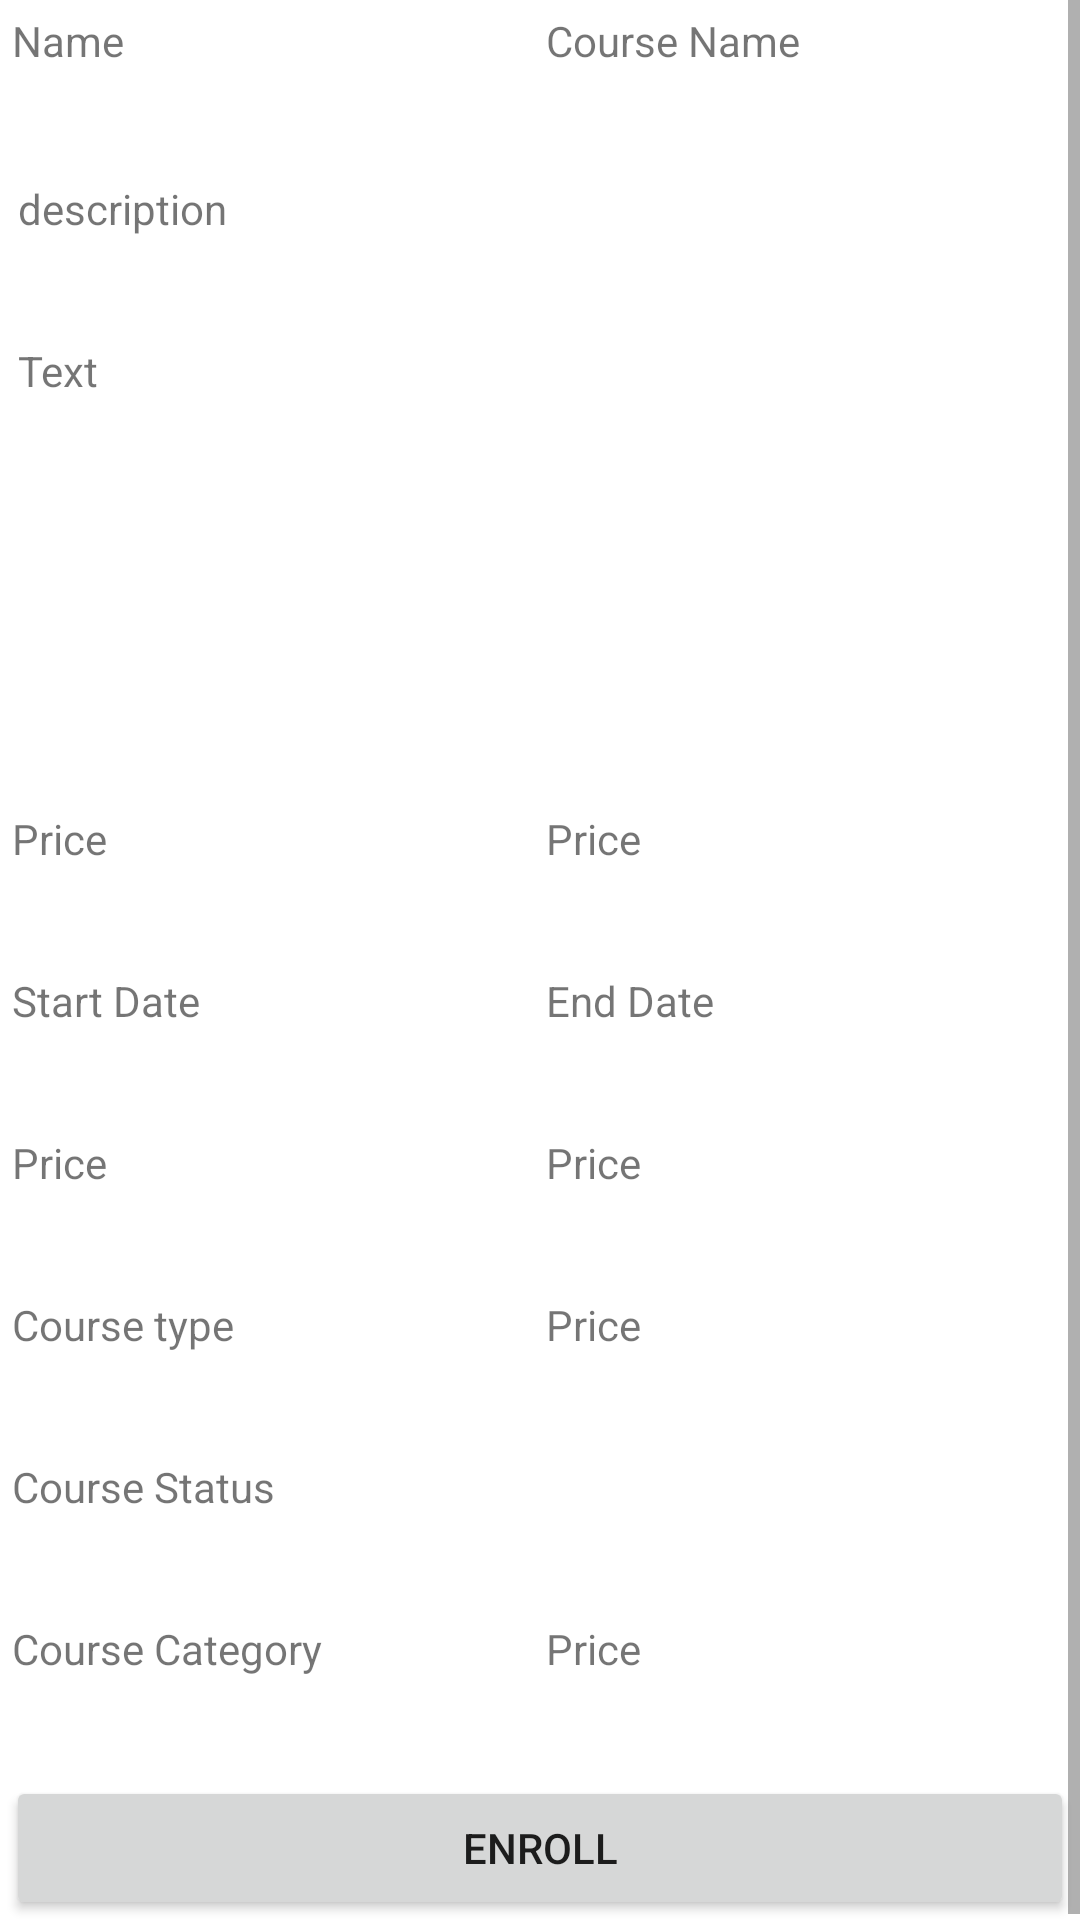

Produce the Android XML layout that renders to this screen, including the resource entries it uses.
<!-- AndroidManifest.xml: application theme Theme.TutorApp -->
<!-- res/layout/activity_course_details.xml -->
<?xml version="1.0" encoding="utf-8"?>
<ScrollView xmlns:android="http://schemas.android.com/apk/res/android"
    android:layout_width="match_parent"
    android:layout_height="match_parent">

    <LinearLayout
        android:layout_width="match_parent"
        android:layout_height="match_parent"
        android:orientation="vertical"
        android:padding="2dp">

        <LinearLayout
            android:layout_width="match_parent"
            android:layout_height="wrap_content"
            android:layout_weight="1"
            android:orientation="horizontal">

            <TextView
                android:id="@+id/textView"
                android:layout_width="match_parent"
                android:layout_height="50dp"
                android:layout_margin="2dp"
                android:layout_weight="1"
                android:text="Name" />

            <TextView
                android:id="@+id/tv_name"
                android:layout_width="match_parent"
                android:layout_height="50dp"
                android:layout_margin="2dp"
                android:layout_weight="1"
                android:text="Course Name" />
        </LinearLayout>

        <LinearLayout
            android:layout_width="match_parent"
            android:layout_height="wrap_content"
            android:layout_weight="1"
            android:orientation="vertical"
            android:padding="2dp">

            <TextView
                android:id="@+id/textView3"
                android:layout_width="match_parent"
                android:layout_height="50dp"
                android:layout_margin="2dp"
                android:text="description" />

            <TextView
                android:id="@+id/tv_desc"
                android:layout_width="match_parent"
                android:layout_height="150dp"
                android:layout_margin="2dp"
                android:text="Text" />
        </LinearLayout>

        <LinearLayout
            android:layout_width="match_parent"
            android:layout_height="wrap_content"
            android:layout_weight="1"
            android:orientation="horizontal">

            <TextView
                android:id="@+id/tv_price"
                android:layout_width="match_parent"
                android:layout_height="50dp"
                android:layout_margin="2dp"
                android:layout_weight="1"
                android:text="Price" />

            <TextView
                android:id="@+id/tv_price_value"
                android:layout_width="match_parent"
                android:layout_height="50dp"
                android:layout_margin="2dp"
                android:layout_weight="1"
                android:text="Price" />
        </LinearLayout>

        <LinearLayout
            android:layout_width="match_parent"
            android:layout_height="match_parent"
            android:orientation="horizontal"
            android:weightSum="2">

            <LinearLayout
                android:layout_width="match_parent"
                android:layout_height="wrap_content"
                android:layout_weight="1"
                android:orientation="vertical">

                <TextView
                    android:id="@+id/tv_start_date"
                    android:layout_width="match_parent"
                    android:layout_height="50dp"
                    android:layout_margin="2dp"
                    android:layout_weight="1"
                    android:text="Start Date" />

                <TextView
                    android:id="@+id/tv_start_value"
                    android:layout_width="match_parent"
                    android:layout_height="50dp"
                    android:layout_margin="2dp"
                    android:layout_weight="1"
                    android:text="Price" />
            </LinearLayout>

            <LinearLayout
                android:layout_width="match_parent"
                android:layout_height="wrap_content"
                android:layout_weight="1"
                android:orientation="vertical">

                <TextView
                    android:id="@+id/tv_end_date"
                    android:layout_width="match_parent"
                    android:layout_height="50dp"
                    android:layout_margin="2dp"
                    android:layout_weight="1"
                    android:text="End Date" />

                <TextView
                    android:id="@+id/tv_end_value"
                    android:layout_width="match_parent"
                    android:layout_height="50dp"
                    android:layout_margin="2dp"
                    android:layout_weight="1"
                    android:text="Price" />
            </LinearLayout>
        </LinearLayout>

        <LinearLayout
            android:layout_width="match_parent"
            android:layout_height="wrap_content"
            android:layout_weight="1">

            <TextView
                android:id="@+id/tv_course_type"
                android:layout_width="match_parent"
                android:layout_height="50dp"
                android:layout_margin="2dp"
                android:layout_weight="1"
                android:text="Course type" />

            <TextView
                android:id="@+id/tv_type_value"
                android:layout_width="match_parent"
                android:layout_height="50dp"
                android:layout_margin="2dp"
                android:layout_weight="1"
                android:text="Price" />
        </LinearLayout>

        <LinearLayout
            android:layout_width="match_parent"
            android:layout_height="wrap_content"
            android:layout_weight="1">

            <TextView
                android:id="@+id/tv_status"
                android:layout_width="match_parent"
                android:layout_height="50dp"
                android:layout_margin="2dp"
                android:layout_weight="1"
                android:text="Course Status" />

            <TextView
                android:id="@+id/tv_status_value"
                android:layout_width="match_parent"
                android:layout_height="50dp"
                android:layout_margin="2dp"
                android:layout_weight="1"
                android:text="" />
        </LinearLayout>
        <LinearLayout
            android:layout_width="match_parent"
            android:layout_height="wrap_content"
            android:layout_weight="1">

            <TextView
                android:id="@+id/course_category"
                android:layout_width="match_parent"
                android:layout_height="50dp"
                android:layout_margin="2dp"
                android:layout_weight="1"
                android:text="Course Category" />

            <TextView
                android:id="@+id/course_category_value"
                android:layout_width="match_parent"
                android:layout_height="50dp"
                android:layout_margin="2dp"
                android:layout_weight="1"
                android:text="Price" />
        </LinearLayout>

        <Button
            android:id="@+id/enroll_button"
            android:layout_width="match_parent"
            android:layout_height="wrap_content"
            android:layout_weight="1"
            android:text="Enroll" />


    </LinearLayout>

</ScrollView>
<!-- resources referenced by this layout -->
<resources>
  <style name="Theme.TutorApp" parent="Theme.MaterialComponents.DayNight.DarkActionBar">
  
  
  
          <item name="colorOnPrimary">@color/white</item>
  
  
  
          <item name="colorOnSecondary">@color/white</item>
          
          <item name="android:statusBarColor" tools:targetApi="l">?attr/colorPrimaryVariant</item>
          
      </style>
  <color name="white">#ffffff</color> // when we click item that item will be tin this colour
</resources>
